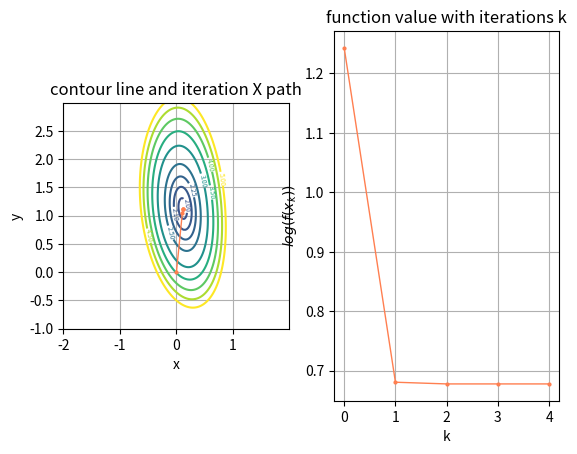

Recreate this plot in Python.
import numpy as np
from matplotlib import pyplot as plt


class T2():
    def __init__(self, alpha, beta) -> None:
        self.alpha = alpha
        self.beta = beta
        self.eps = 1e-8
        self.x_list = []
        self.f_list = []

    def f(self, x):
        x1, x2 = x[0], x[1]
        return (10 * x1 ** 2 + x2 ** 2) / 2 + 5 * np.log(1 + np.exp(-x1 - x2))

    def gradient(self, x):
        x1, x2 = x[0], x[1]
        exp = np.exp(-x1 - x2)
        D1 = 10 * x1 - 5 * (exp / (1 + exp))
        D2 = x2 - 5 * (exp / (1 + exp))
        return np.array([D1, D2])

    def hessian(self, x):
        x1, x2 = x[0], x[1]
        exp = np.exp(-x1 - x2)
        H11 = 10 + 5 * (exp / (1 + exp) ** 2)
        H12 = 5 * (exp / (1 + exp) ** 2)
        H21 = 5 * (exp / (1 + exp) ** 2)
        H22 = 1 + 5 * (exp / (1 + exp) ** 2)
        return np.array([[H11, H12],
                         [H21, H22]])

    def backtracking(self, x, dx):
        t = 1.0
        gradient = self.gradient(x)
        while True:
            if self.f(x + t * dx) <= self.f(x) + self.alpha * t * np.inner(gradient, dx):
                return t
            else:
                t = self.beta * t

    def solve(self, x0):
        self.x_list.clear()
        x = np.array(x0)
        while True:
            self.x_list.append(x.tolist())
            self.f_list.append(self.f(x))
            hessian = self.hessian(x)
            gradient = self.gradient(x)
            dx = -np.linalg.inv(hessian) @ gradient
            if np.linalg.norm(gradient, ord=2) < self.eps:
                break
            t = self.backtracking(x, dx)
            x = x + t * dx
        print('x: ', self.x_list)
        print('iters: ', len(self.x_list) - 1)
        print('x*: ', x.tolist())
        print('p*: ', self.f(x))

        return self.x_list, self.f_list

def plot_contour_and_curve(X, F):
    # generate raw data for contour line
    x_grid = np.arange(-2, 2, 0.01)
    y_grid = np.arange(-1, 3, 0.01)
    x, y = np.meshgrid(x_grid, y_grid)
    z = (10 * x ** 2 + y ** 2) / 2 + 5 * np.log(1 + np.exp(-x - y))
    plt.figure()

    # plot contour line
    plt.subplot(1, 2, 1)
    cont = plt.contour(x, y, z, [1.0, 1.5, 2.0, 2.1, 2.25, 2.5, 3.0, 3.5, 4.0, 4.5, 5.0])
    plt.clabel(cont, inline=True, fontsize=5)
    X = np.array(X)
    plt.plot(X[:, 0], X[:, 1], marker='o', markersize=2.0, color='coral', linewidth=1)
    plt.grid()
    plt.xlabel('x')
    plt.ylabel('y')
    plt.gca().set_aspect(1)
    plt.title('contour line and iteration X path')

    # plot value curve
    plt.subplot(1, 2, 2)
    plt.plot(np.log(np.array(F)), marker='o', markersize=2.0, color='coral', linewidth=1.0)
    
    plt.xlabel("k")
    plt.ylabel(r"$log(f(x_k))$")
    plt.grid('on')
    # plt.semilogy()
    plt.title('function value with iterations k')

    plt.show()


if __name__ == '__main__':
    alpha = 0.4
    beta = 0.5
    problem = T2(alpha=alpha,
                 beta=beta)
    X, F = problem.solve(x0=[0, 0])
    print(F)
    plot_contour_and_curve(X, F)
